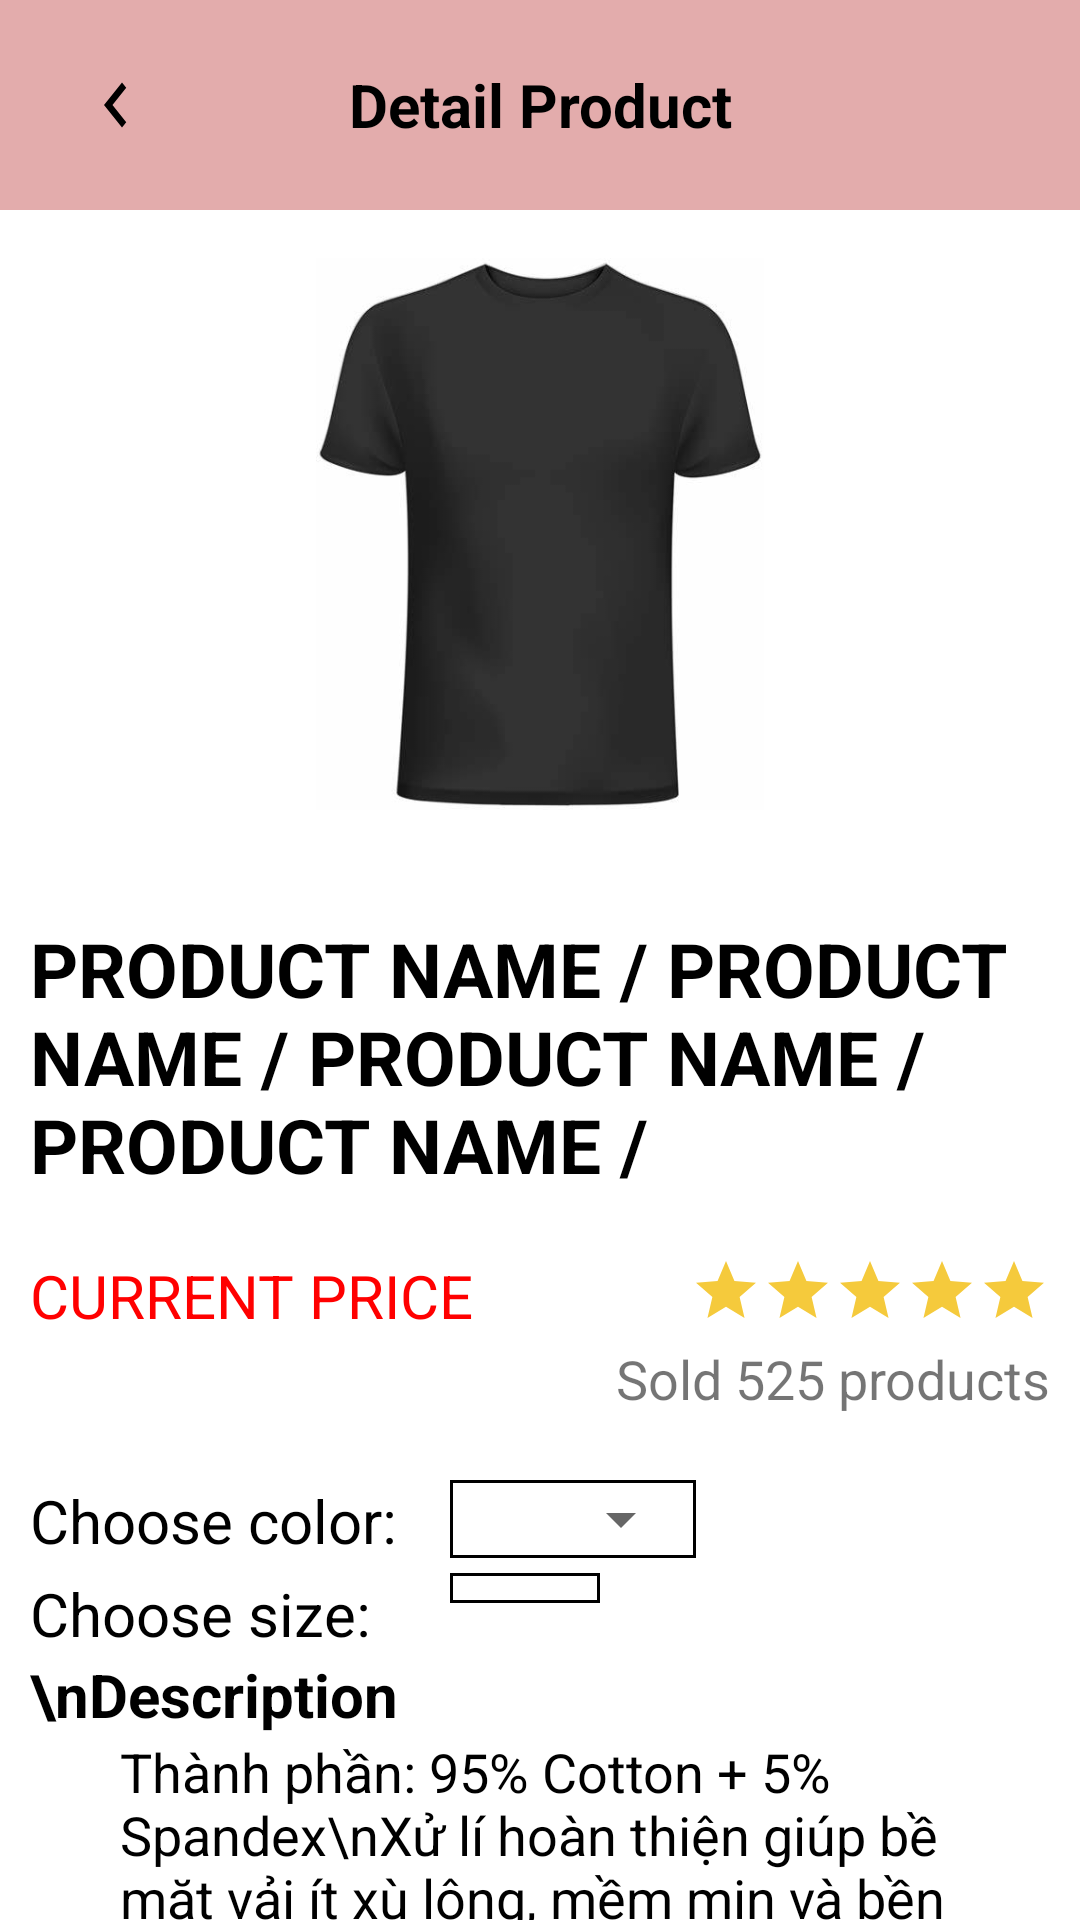

Reconstruct the res/layout file that produces this screen, plus the resources it refers to.
<!-- AndroidManifest.xml: application theme Theme.ClothingStore -->
<!-- res/layout/activity_detail_product.xml -->
<?xml version="1.0" encoding="utf-8"?>
<LinearLayout xmlns:android="http://schemas.android.com/apk/res/android"
    xmlns:app="http://schemas.android.com/apk/res-auto"
    xmlns:tools="http://schemas.android.com/tools"
    android:id="@+id/layout_detail"
    android:layout_width="match_parent"
    android:layout_height="match_parent"
    android:orientation="vertical"
    tools:context=".DetailProduct">

    <LinearLayout
        android:layout_width="match_parent"
        android:layout_height="wrap_content"
        android:background="@color/pink"
        android:gravity="center"
        android:orientation="horizontal"
        android:paddingVertical="10dp"
        android:weightSum="3">

        <ImageView
            android:id="@+id/iv_back"
            android:layout_width="0dp"
            android:layout_height="wrap_content"
            android:layout_weight="1"
            android:paddingVertical="10dp"
            android:src="@drawable/baseline_chevron_left_24" />

        <TextView
            android:layout_width="wrap_content"

            android:layout_height="wrap_content"
            android:layout_weight="1"
            android:gravity="center"
            android:text="Detail Product"
            android:textColor="@color/black"
            android:textSize="20sp"
            android:textStyle="bold" />

        <ImageView

            android:layout_width="wrap_content"
            android:layout_height="wrap_content"

            android:layout_weight="1"
            android:paddingVertical="10dp"
            android:text="Cart" />

    </LinearLayout>

    <LinearLayout
        android:layout_width="match_parent"
        android:layout_height="wrap_content"
        android:orientation="vertical">

        <ImageView
            android:id="@+id/iv_detail_product"
            android:layout_width="match_parent"
            android:layout_height="200dp"
            android:layout_margin="@dimen/base"
            android:adjustViewBounds="true"
            android:padding="@dimen/base"
            android:scaleType="fitCenter"
            android:src="@drawable/tshirt"
            app:flow_verticalAlign="center"
            app:riv_corner_radius="30dp" />

    </LinearLayout>

    <ScrollView
        android:layout_width="match_parent"
        android:layout_height="470dp"
        android:fillViewport="true"
        android:scrollbars="none">

        <LinearLayout
            android:layout_width="match_parent"
            android:layout_height="wrap_content"
            android:orientation="vertical"
            android:padding="10dp"
            android:weightSum="7">

            <TextView
                android:id="@+id/tv_name"
                android:layout_width="match_parent"
                android:layout_height="wrap_content"
                android:layout_marginVertical="10dp"
                android:layout_weight="1"
                android:text="PRODUCT NAME / PRODUCT NAME / PRODUCT NAME / PRODUCT NAME /"
                android:textColor="@color/black"
                android:textSize="25sp"
                android:textStyle="bold" />

            <LinearLayout
                android:layout_width="match_parent"
                android:layout_height="60dp"
                android:layout_marginVertical="10dp"
                android:layout_weight="1"
                android:orientation="horizontal">

                <LinearLayout
                    android:layout_width="wrap_content"
                    android:layout_height="match_parent"
                    android:layout_weight="1"
                    android:orientation="vertical">

                    <TextView
                        android:id="@+id/tv_price"
                        android:layout_width="wrap_content"
                        android:layout_height="wrap_content"
                        android:layout_marginBottom="5dp"
                        android:ellipsize="end"
                        android:lines="1"
                        android:text="CURRENT PRICE"
                        android:textAlignment="textStart"
                        android:textColor="@color/red"
                        android:textSize="20sp" />

                    <TextView
                        android:id="@+id/tv_original_price"
                        android:layout_width="wrap_content"
                        android:layout_height="wrap_content"
                        android:ellipsize="end"
                        android:foreground="@drawable/strike_through"
                        android:lines="1"
                        android:text=""
                        android:textAlignment="textStart"
                        android:textSize="20sp" />

                </LinearLayout>

                <LinearLayout
                    android:layout_width="wrap_content"
                    android:layout_height="match_parent"
                    android:layout_weight="1"
                    android:orientation="vertical"
                    android:textAlignment="center">

                    <LinearLayout
                        android:layout_width="match_parent"
                        android:layout_height="wrap_content"
                        android:layout_marginBottom="5dp"
                        android:gravity="right"
                        android:lines="1"
                        android:textColor="@color/red"
                        android:textSize="20sp">

                        <ImageView
                            android:layout_width="wrap_content"
                            android:layout_height="wrap_content"
                            android:src="@drawable/baseline_star_24" />

                        <ImageView
                            android:layout_width="wrap_content"
                            android:layout_height="wrap_content"
                            android:src="@drawable/baseline_star_24" />

                        <ImageView
                            android:layout_width="wrap_content"
                            android:layout_height="wrap_content"
                            android:src="@drawable/baseline_star_24" />

                        <ImageView
                            android:layout_width="wrap_content"
                            android:layout_height="wrap_content"
                            android:src="@drawable/baseline_star_24" />

                        <ImageView
                            android:layout_width="wrap_content"
                            android:layout_height="wrap_content"
                            android:src="@drawable/baseline_star_24" />
                    </LinearLayout>

                    <LinearLayout
                        android:layout_width="match_parent"
                        android:layout_height="wrap_content"
                        android:layout_weight="1"
                        android:gravity="right"
                        android:orientation="horizontal">

                        <TextView
                            android:layout_width="wrap_content"
                            android:layout_height="wrap_content"
                            android:ellipsize="end"
                            android:lines="1"
                            android:text="Sold 525 products"
                            android:textAlignment="textEnd"
                            android:textSize="18sp" />

                    </LinearLayout>


                </LinearLayout>

            </LinearLayout>

            <LinearLayout
                android:layout_width="match_parent"
                android:layout_height="wrap_content"
                android:layout_marginVertical="5dp">

                <TextView
                    android:layout_width="140dp"
                    android:layout_height="match_parent"
                    android:text="Choose color: "
                    android:textColor="@color/black"
                    android:textSize="20sp" />

                <RelativeLayout
                    android:layout_width="wrap_content"
                    android:layout_height="wrap_content"
                    android:background="@drawable/border"

                    android:padding="1dp">

                    <Spinner
                        android:id="@+id/spinner_color"
                        android:layout_width="80dp"
                        android:layout_height="wrap_content"
                        android:padding="5dp" />
                </RelativeLayout>
            </LinearLayout>

            <LinearLayout
                android:layout_width="match_parent"
                android:layout_height="wrap_content">

                <TextView
                    android:layout_width="140dp"
                    android:layout_height="wrap_content"
                    android:text="Choose size: "
                    android:textColor="@color/black"
                    android:textSize="20sp" />

                <Spinner
                    android:id="@+id/spinner_size"
                    android:layout_width="50dp"
                    android:layout_height="wrap_content"
                    android:background="@drawable/border"
                    android:padding="5dp" />
            </LinearLayout>


            <TextView
                android:layout_width="match_parent"
                android:layout_height="wrap_content"
                android:text="\nDescription"
                android:textColor="@color/black"
                android:textSize="20sp"
                android:textStyle="bold" />

            <TextView
                android:id="@+id/tv_des"
                android:layout_width="match_parent"
                android:layout_height="wrap_content"
                android:paddingLeft="30dp"
                android:text="Thành phần: 95% Cotton + 5% Spandex\nXử lí hoàn thiện giúp bề mặt vải ít xù lông, mềm mịn và bền màu hơn\nCo giãn 4 chiều, mang đến sự thoải mái trong hoạt động\nChất liệu Cotton tự nhiên thấm hút mồ hôi tốt\nĐộ bền và chống nhăn tốt hơn so với Cotton thường\nForm: áo regular, ôm nhẹ\nTự hào sản xuất tại Việt Nam"
                android:textColor="@color/black"
                android:textSize="18sp" />
        </LinearLayout>


    </ScrollView>

    <Button
        android:id="@+id/btn_add_cart"
        android:layout_width="match_parent"
        android:layout_height="wrap_content"
        android:layout_marginHorizontal="20dp"
        android:backgroundTint="@color/pink"
        android:text="Add to cart"
        android:textColor="@color/black"
        android:textSize="20sp"
        android:textStyle="bold" />
    <Button
        android:visibility="gone"
        android:id="@+id/btn_edit_product"
        android:layout_width="match_parent"
        android:layout_height="wrap_content"
        android:layout_marginHorizontal="20dp"
        android:backgroundTint="@color/pink"
        android:text="Edit product"
        android:textColor="@color/black"
        android:textSize="20sp"
        android:textStyle="bold" />
</LinearLayout>
<!-- resources referenced by this layout -->
<resources>
  <color name="black">#FF000000</color>
  <color name="pink">#E3ACAC</color>
  <color name="red">#FF0000</color>
  <dimen name="base">8dp</dimen>
  <!-- drawable baseline_chevron_left_24 (drawable) -->
  <vector xmlns:android="http://schemas.android.com/apk/res/android"
      android:width="24dp"
      android:height="30dp"
      android:tint="#000000"
      android:viewportWidth="24"
      android:viewportHeight="24">
      <path
          android:fillColor="@android:color/white"
          android:pathData="M15.41,7.41L14,6l-6,6 6,6 1.41,-1.41L10.83,12z" />
  </vector>
  <!-- drawable baseline_star_24 (drawable) -->
  <vector xmlns:android="http://schemas.android.com/apk/res/android"
      android:width="24dp"
      android:height="24dp"
      android:tint="#F5CA3C"
      android:viewportWidth="24"
      android:viewportHeight="24">
      <path
          android:fillColor="@android:color/white"
          android:pathData="M12,17.27L18.18,21l-1.64,-7.03L22,9.24l-7.19,-0.61L12,2 9.19,8.63 2,9.24l5.46,4.73L5.82,21z" />
  </vector>
  <!-- drawable border (drawable) -->
  <shape xmlns:android="http://schemas.android.com/apk/res/android"
      android:shape="rectangle">
      <solid android:color="@android:color/white" />
      <stroke
          android:width="1dp"
          android:color="#000" />
  </shape>
  <!-- drawable tshirt: png bitmap (drawable, 10725 bytes) -->
  <style name="Theme.ClothingStore" parent="Base.Theme.ClothingStore" />
  <style name="Base.Theme.ClothingStore" parent="Theme.MaterialComponents.DayNight.NoActionBar">
          
          
      </style>
</resources>
